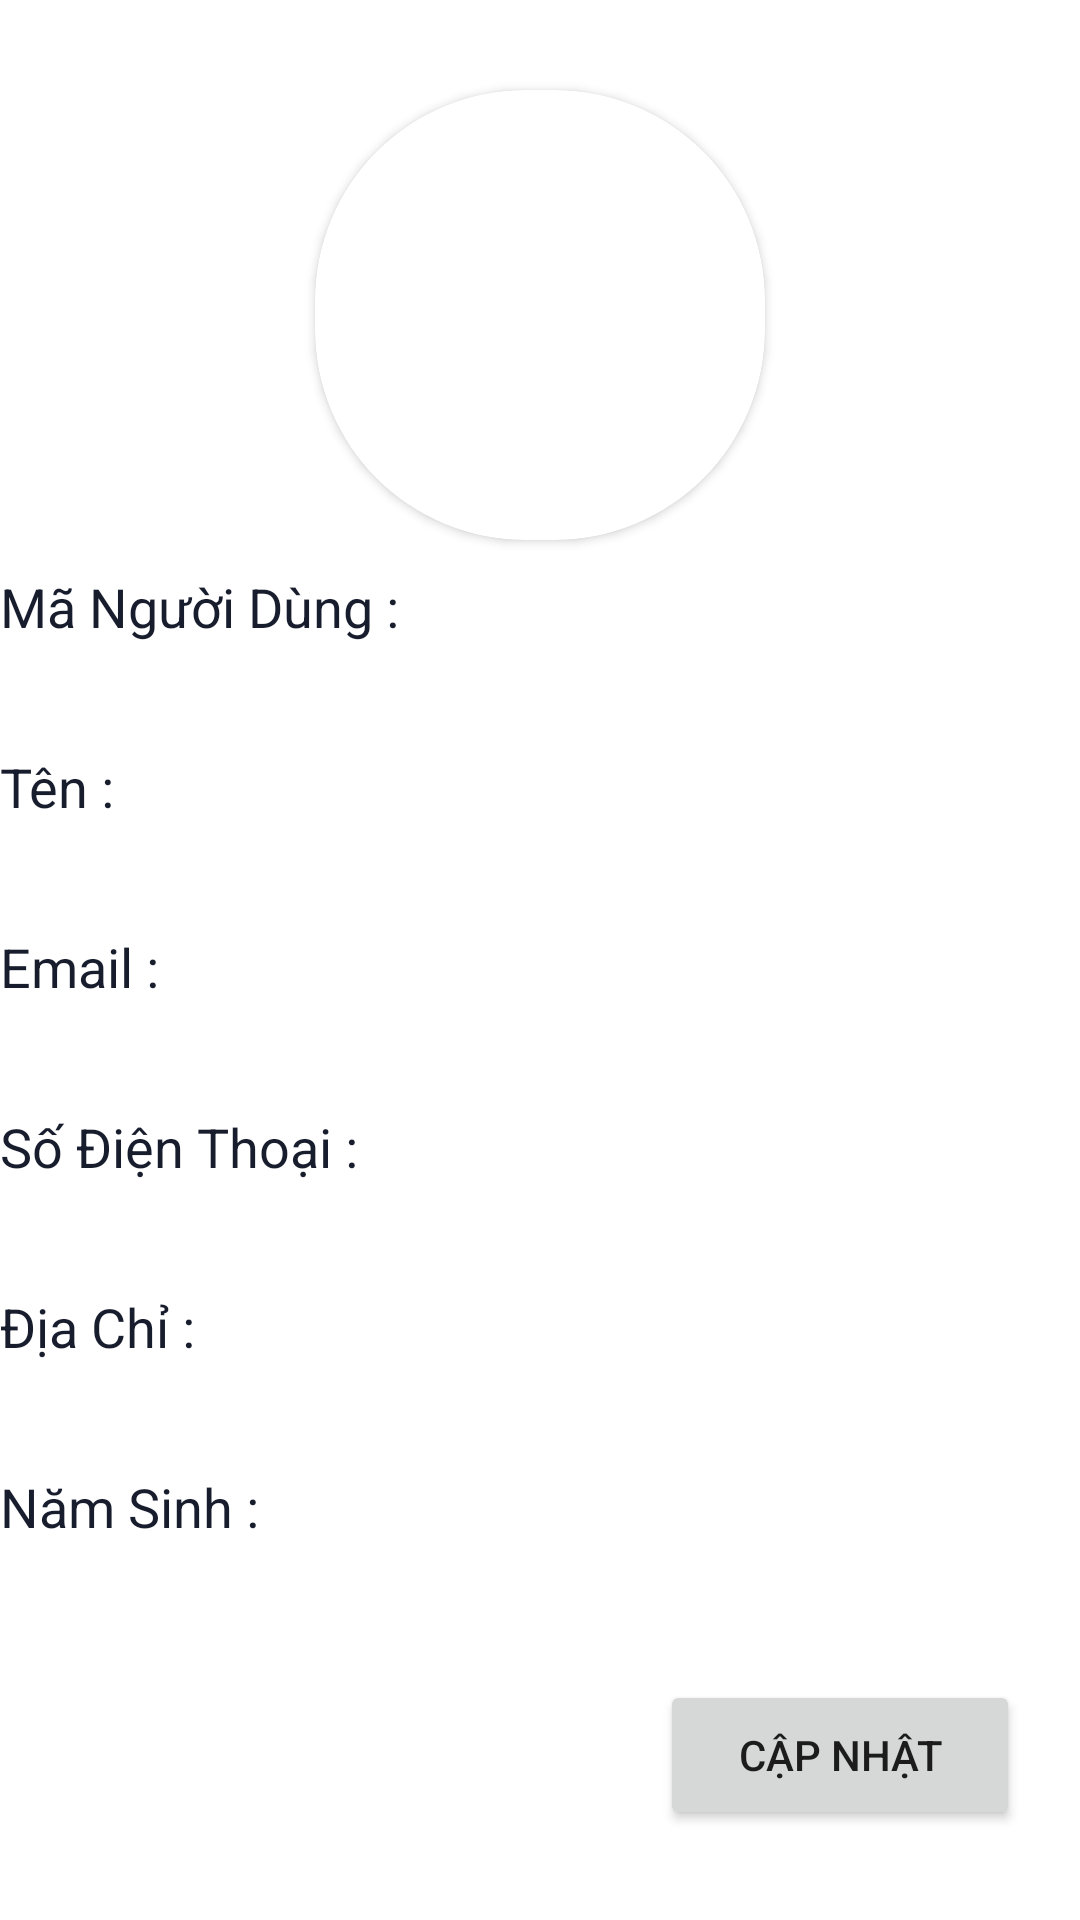

This screen was rendered from an Android layout file. Write that file and the resources it references.
<!-- AndroidManifest.xml: application theme Theme.CoffeeApp -->
<!-- res/layout/activity_personal.xml -->
<?xml version="1.0" encoding="utf-8"?>
<LinearLayout xmlns:android="http://schemas.android.com/apk/res/android"
    xmlns:app="http://schemas.android.com/apk/res-auto"
    xmlns:tools="http://schemas.android.com/tools"
    android:layout_width="match_parent"
    android:layout_height="match_parent"
    android:orientation="vertical"
    android:gravity="center">

    <androidx.cardview.widget.CardView
        android:layout_width="wrap_content"
        android:layout_height="wrap_content"
        app:cardCornerRadius="70dp">
        <ImageView
        android:id="@+id/imageView2"
        android:layout_width="150dp"
        android:layout_height="150dp" />
    </androidx.cardview.widget.CardView>

    <LinearLayout

        android:layout_width="360dp"
        android:layout_height="50dp"
        android:layout_marginTop="10dp"
        android:orientation="horizontal">

        <TextView
            android:textColor="#181D2D"
            android:id="@+id/textView2"
            android:layout_width="140dp"
            android:layout_height="match_parent"
            android:text="Mã Người Dùng : "
            android:textSize="18dp" />

        <TextView
            android:id="@+id/edtMangdung"
            android:layout_width="match_parent"
            android:textColor="#000000"
            android:layout_height="match_parent"
            android:textSize="18dp" />

    </LinearLayout>

    <LinearLayout
        android:layout_width="360dp"
        android:layout_height="50dp"
        android:layout_marginTop="10dp"
        android:orientation="horizontal">

        <TextView
            android:id="@+id/textView3"
            android:layout_width="140dp"
            android:layout_height="match_parent"
            android:textColor="#181D2D"
            android:text="Tên :"
            android:textSize="18dp" />

        <TextView
            android:textColor="#000000"
            android:id="@+id/edtTenngdung"
            android:layout_width="match_parent"
            android:layout_height="match_parent"
            android:textSize="18dp" />

    </LinearLayout>
    <LinearLayout
        android:layout_width="360dp"
        android:layout_height="50dp"
        android:layout_marginTop="10dp"
        android:orientation="horizontal">

        <TextView
            android:textColor="#181D2D"
            android:id="@+id/textView7"
            android:layout_width="140dp"
            android:textSize="18dp"
            android:layout_height="match_parent"
            android:text="Email :" />
        <TextView
            android:textColor="#000000"
            android:id="@+id/edtEmailngdung"
            android:layout_width="match_parent"
            android:textSize="18dp"
            android:layout_height="match_parent"/>

    </LinearLayout>

    <LinearLayout
        android:layout_width="360dp"
        android:layout_marginTop="10dp"
        android:layout_height="50dp"
        android:orientation="horizontal">

        <TextView
            android:textColor="#181D2D"
            android:id="@+id/textView4"
            android:layout_width="140dp"
            android:layout_height="match_parent"
            android:textSize="18dp"
            android:text="Số Điện Thoại : " />
        <TextView
            android:id="@+id/edtSdtngdung"
            android:layout_width="match_parent"
            android:textSize="18dp"
            android:textColor="#000000"
            android:layout_height="match_parent" />

    </LinearLayout>

    <LinearLayout
        android:layout_width="360dp"
        android:layout_height="50dp"
        android:layout_marginTop="10dp"
        android:orientation="horizontal">

        <TextView
            android:id="@+id/textView5"
            android:layout_width="140dp"
            android:textSize="18dp"
            android:layout_height="match_parent"
            android:textColor="#181D2D"
            android:text="Địa Chỉ :" />
        <TextView
            android:id="@+id/edtDiachingd"
            android:textSize="18dp"
            android:layout_width="match_parent"
            android:textColor="#000000"
            android:layout_height="match_parent" />


    </LinearLayout>

    <LinearLayout
        android:layout_width="360dp"
        android:layout_height="50dp"
        android:layout_marginTop="10dp"
        android:orientation="horizontal">

        <TextView

            android:id="@+id/textView6"
            android:layout_width="140dp"
            android:textSize="18dp"
            android:textColor="#181D2D"
            android:layout_height="match_parent"
            android:text="Năm Sinh :" />

        <TextView
            android:id="@+id/edtnamsinhnd"
            android:textSize="18dp"
            android:layout_width="match_parent"
            android:textColor="#000000"
            android:layout_height="match_parent" />

    </LinearLayout>



    <Button
        android:id="@+id/btnsuatt"
        android:layout_width="120dp"
        android:layout_height="50dp"
        android:layout_marginLeft="100dp"
        android:layout_marginTop="20dp"
        android:text="Cập Nhật" />

</LinearLayout>
<!-- resources referenced by this layout -->
<resources>
  <style name="Theme.CoffeeApp" parent="Theme.MaterialComponents.DayNight.NoActionBar">
          
          <item name="colorPrimary">@color/purple_500</item>
          <item name="colorPrimaryVariant">@color/purple_700</item>
          <item name="colorOnPrimary">@color/white</item>
          
          <item name="colorSecondary">@color/teal_200</item>
          <item name="colorSecondaryVariant">@color/teal_700</item>
          <item name="colorOnSecondary">@color/black</item>
          
          <item name="android:statusBarColor" tools:targetApi="l">?attr/colorPrimaryVariant</item>
          
      </style>
  <color name="purple_500">#C28E79</color>
  <color name="purple_700">#C28E79</color>
  <color name="white">#FFFFFFFF</color>
  <color name="teal_200">#FF03DAC5</color>
  <color name="teal_700">#FF018786</color>
  <color name="black">#FF000000</color>
</resources>
